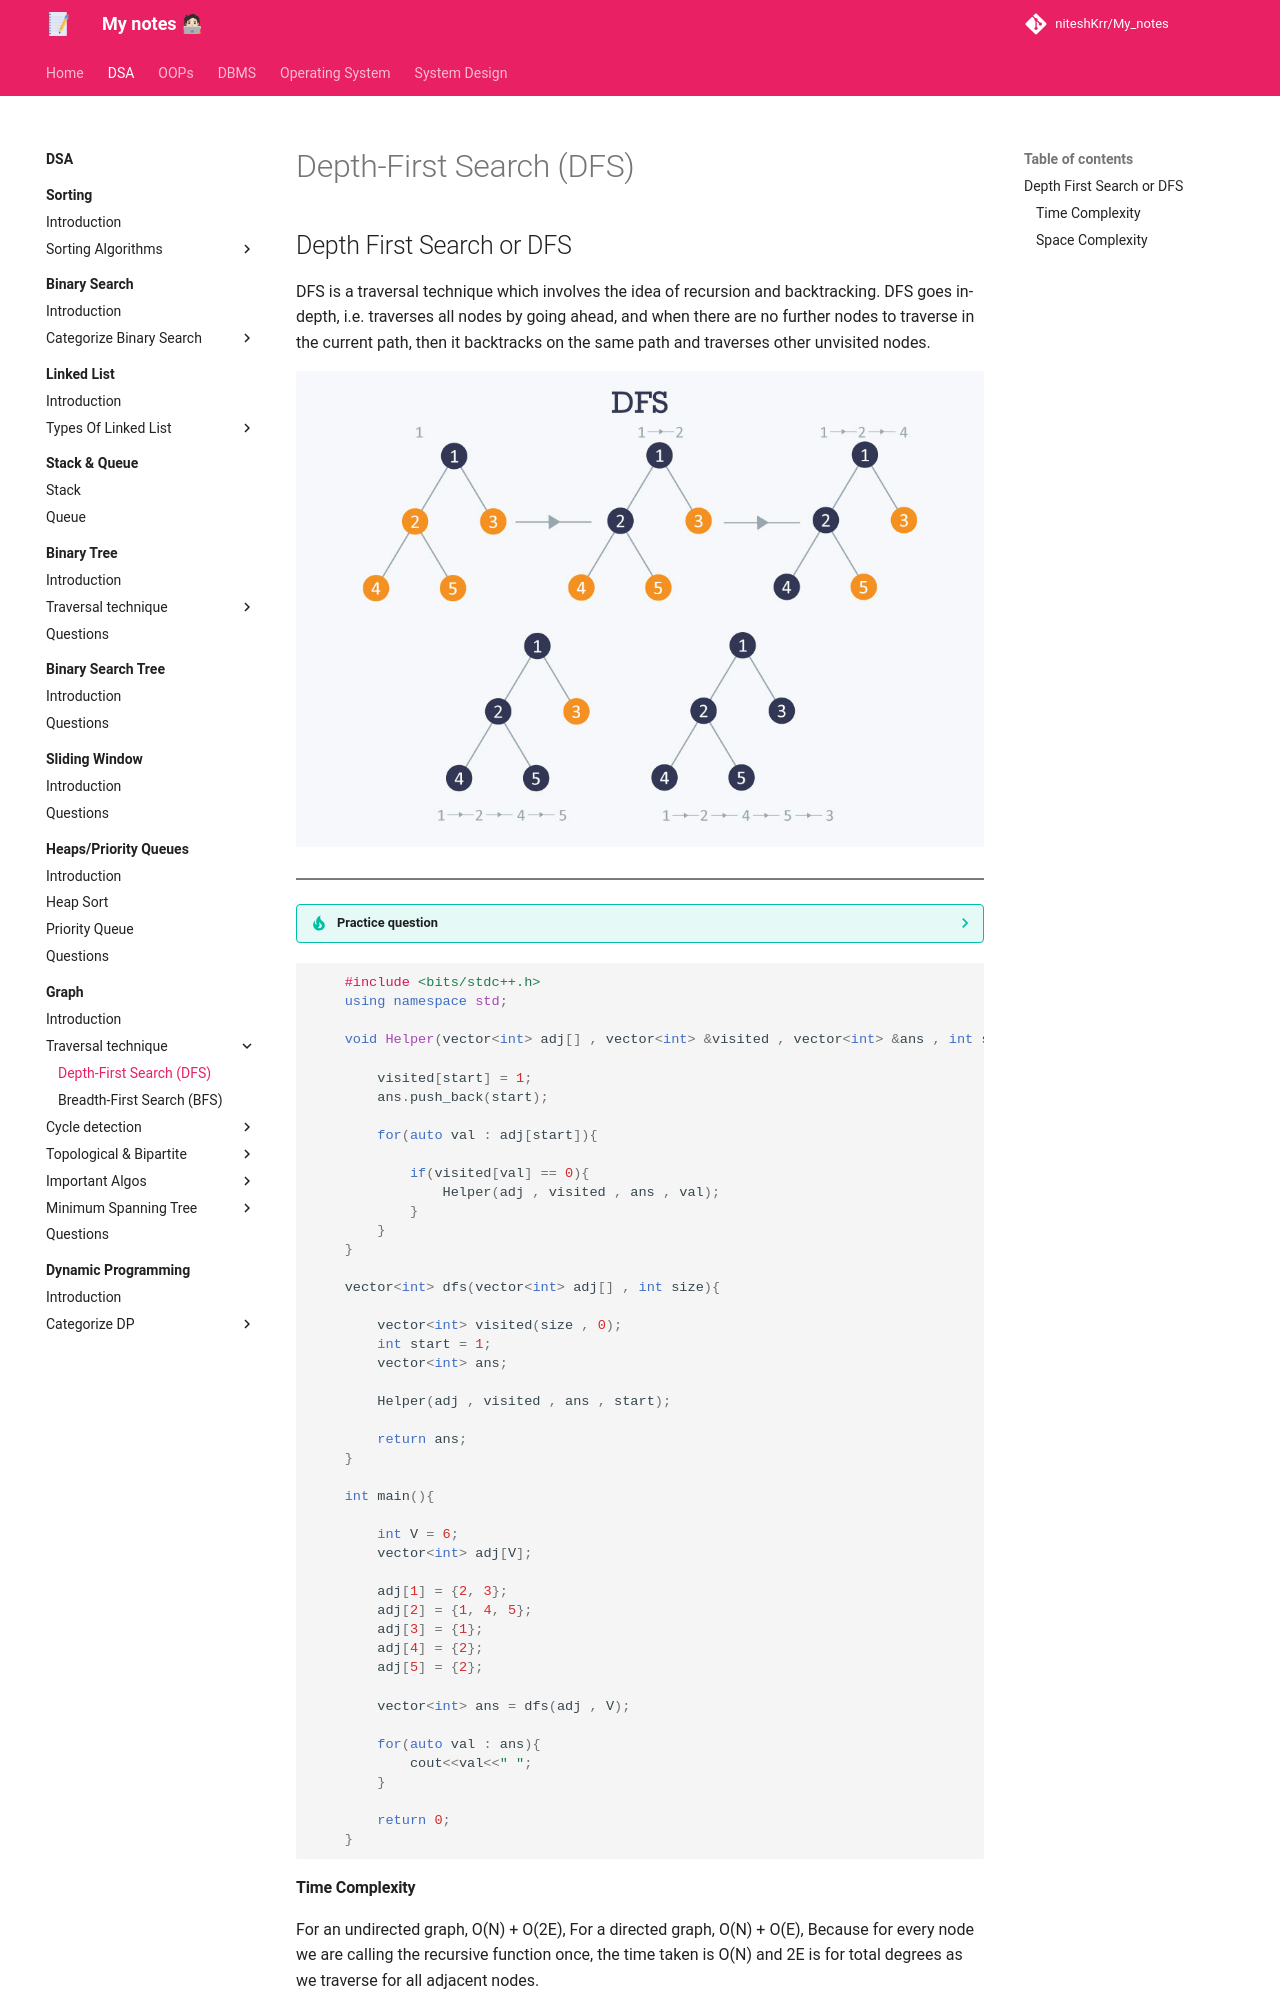

repository: niteshKrr/My_notes · page: dsa/graph/traversal_technique/dfs/index.html · generator: mkdocs

## Depth First Search or DFS

DFS is a traversal technique which involves the idea of recursion and backtracking. DFS goes in-depth, i.e. traverses all nodes by going ahead, and when there are no further nodes to traverse in the current path, then it backtracks on the same path and traverses other unvisited nodes. 

![loading...](../../../images/dsa/graph/graph05.jpg)


---


??? tip "Practice question"

    * <a href="https://www.geeksforgeeks.org/problems/depth-first-traversal-for-a-graph/1" target="_blank">DFS of Graph (gfg)</a>

    ---


```cpp

    #include <bits/stdc++.h>
    using namespace std;

    void Helper(vector<int> adj[] , vector<int> &visited , vector<int> &ans , int start){

        visited[start] = 1;
        ans.push_back(start);

        for(auto val : adj[start]){

            if(visited[val] == 0){
                Helper(adj , visited , ans , val);
            }
        }
    }

    vector<int> dfs(vector<int> adj[] , int size){

        vector<int> visited(size , 0);
        int start = 1;
        vector<int> ans;

        Helper(adj , visited , ans , start);

        return ans;
    }

    int main(){

        int V = 6;
        vector<int> adj[V];

        adj[1] = {2, 3};
        adj[2] = {1, 4, 5};
        adj[3] = {1};
        adj[4] = {2};
        adj[5] = {2};

        vector<int> ans = dfs(adj , V);

        for(auto val : ans){
            cout<<val<<" ";
        }

        return 0;
    }

```
